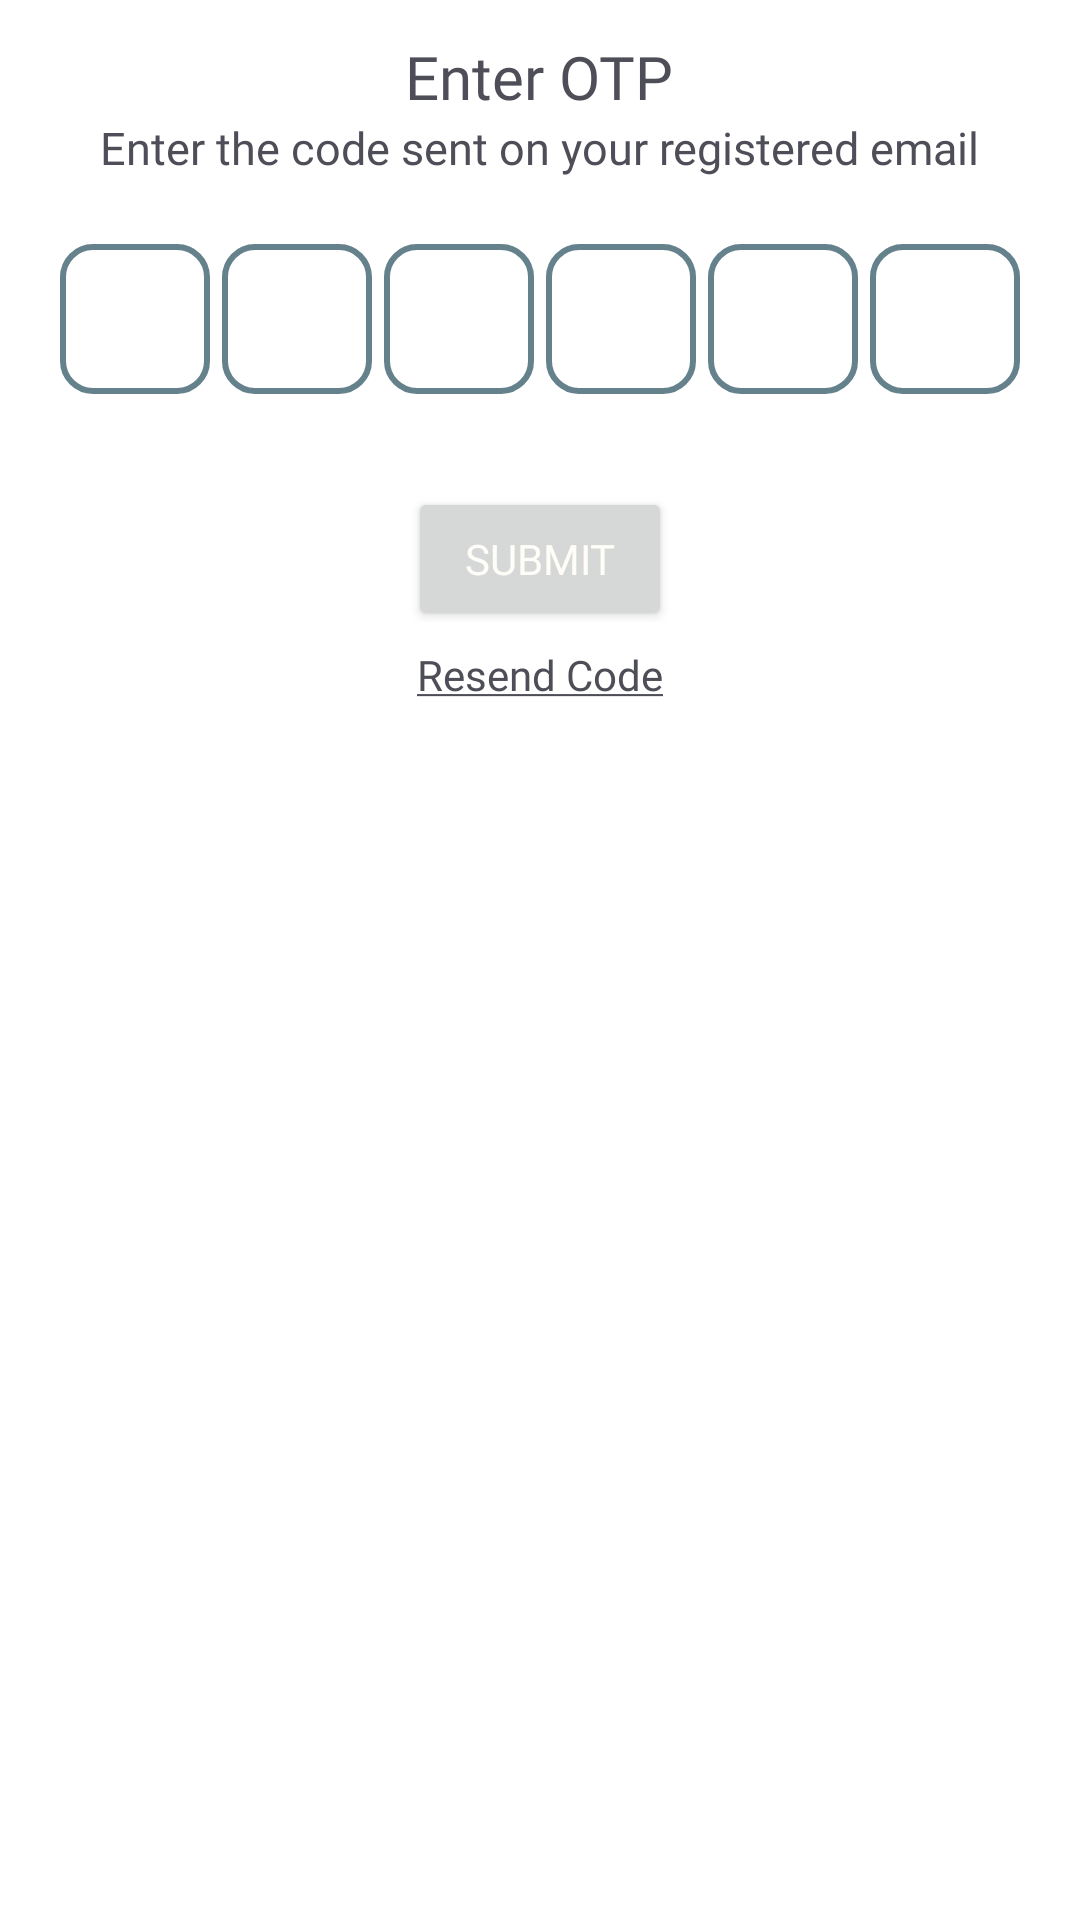

The Android layout XML behind this screen, and the referenced resources:
<!-- AndroidManifest.xml: application theme Theme.PrognosisEdge -->
<!-- res/layout/otp_dialogbox.xml -->
<?xml version="1.0" encoding="utf-8"?>
<LinearLayout
    xmlns:android="http://schemas.android.com/apk/res/android"
    android:layout_width="match_parent"
    android:layout_height="wrap_content"
    android:orientation="vertical"
    android:padding="12dp">

    <TextView
        android:id="@+id/dialogTitle"
        android:layout_width="wrap_content"
        android:layout_gravity="center"
        android:layout_height="wrap_content"
        android:text="Enter OTP"
        android:textSize="20sp"
        android:textAppearance="@style/orbitron_Heading_Dark"
        android:textColor="@color/textColor"/>
    <TextView
        android:id="@+id/dialogSubTitle"
        android:layout_width="wrap_content"
        android:layout_gravity="center"
        android:layout_height="wrap_content"
        android:text="Enter the code sent on your registered email"
        android:textSize="15sp"
        android:textAppearance="@style/proximanova_Body_Dark"/>

    <LinearLayout
        android:id="@+id/otp_layout"
        android:layout_width="wrap_content"
        android:layout_height="wrap_content"
        android:orientation="horizontal"
        android:gravity="center"
        android:layout_marginTop="20dp"
        android:layout_marginBottom="20dp"
        android:layout_gravity="center">

        <EditText
            android:id="@+id/otp_digit_1"
            android:layout_width="50dp"
            android:layout_height="50dp"
            android:gravity="center"
            android:maxLength="1"
            android:inputType="number"
            android:textSize="24sp"
            android:background="@drawable/otp_box"
            android:padding="10dp"
            android:layout_margin="2dp"
            android:imeOptions="actionNext"
            android:textCursorDrawable="@null"
            android:focusable="true"
            android:focusableInTouchMode="true"/>

        <EditText
            android:id="@+id/otp_digit_2"
            android:layout_width="50dp"
            android:layout_height="50dp"
            android:gravity="center"
            android:maxLength="1"
            android:inputType="number"
            android:textSize="24sp"
            android:background="@drawable/otp_box"
            android:padding="10dp"
            android:layout_margin="2dp"
            android:imeOptions="actionNext"
            android:textCursorDrawable="@null"
            android:focusable="true"
            android:focusableInTouchMode="true"/>

        <EditText
            android:id="@+id/otp_digit_3"
            android:layout_width="50dp"
            android:layout_height="50dp"
            android:gravity="center"
            android:maxLength="1"
            android:inputType="number"
            android:textSize="24sp"
            android:background="@drawable/otp_box"
            android:padding="10dp"
            android:layout_margin="2dp"
            android:imeOptions="actionNext"
            android:textCursorDrawable="@null"
            android:focusable="true"
            android:focusableInTouchMode="true"/>

        <EditText
            android:id="@+id/otp_digit_4"
            android:layout_width="50dp"
            android:layout_height="50dp"
            android:gravity="center"
            android:maxLength="1"
            android:inputType="number"
            android:textSize="24sp"
            android:background="@drawable/otp_box"
            android:padding="10dp"
            android:layout_margin="2dp"
            android:imeOptions="actionNext"
            android:textCursorDrawable="@null"
            android:focusable="true"
            android:focusableInTouchMode="true"/>

        <EditText
            android:id="@+id/otp_digit_5"
            android:layout_width="50dp"
            android:layout_height="50dp"
            android:gravity="center"
            android:maxLength="1"
            android:inputType="number"
            android:textSize="24sp"
            android:background="@drawable/otp_box"
            android:padding="10dp"
            android:layout_margin="2dp"
            android:imeOptions="actionNext"
            android:textCursorDrawable="@null"
            android:focusable="true"
            android:focusableInTouchMode="true"/>

        <EditText
            android:id="@+id/otp_digit_6"
            android:layout_width="50dp"
            android:layout_height="50dp"
            android:gravity="center"
            android:maxLength="1"
            android:inputType="number"
            android:textSize="24sp"
            android:background="@drawable/otp_box"
            android:padding="10dp"
            android:layout_margin="2dp"
            android:imeOptions="actionDone"
            android:textCursorDrawable="@null"
            android:focusable="true"
            android:focusableInTouchMode="true"/>
    </LinearLayout>

    <LinearLayout
        android:layout_width="match_parent"
        android:layout_height="wrap_content"
        android:gravity="center"
        android:orientation="horizontal">

        <Button
            android:id="@+id/submitButton"
            android:layout_width="wrap_content"
            android:layout_height="wrap_content"
            android:layout_gravity="center"
            android:layout_marginTop="6dp"
            android:text="SUBMIT"
            android:textAppearance="@style/button" />
    </LinearLayout>

    <Button
        android:id="@+id/resendOtpButton"
        android:layout_width="wrap_content"
        android:layout_height="35dp"
        android:layout_gravity="center"
        android:background="@android:color/transparent"
        android:text="@string/underlined_text"
        android:textAppearance="@style/proximanova_bold"
        android:textColor="@color/textColor"
        android:textSize="14sp" />
</LinearLayout>
<!-- resources referenced by this layout -->
<resources>
  <color name="textColor">#4E4E58</color>
  <!-- drawable otp_box (drawable) -->
  <?xml version="1.0" encoding="utf-8"?>
  <shape xmlns:android="http://schemas.android.com/apk/res/android">
      <solid android:color="@android:color/transparent" />
  
      
      <corners android:radius="10dp" />
  
      <stroke
          android:width="2dp"
          android:color="@color/iconColor" />
  </shape>
  <string name="underlined_text"><u>Resend Code</u></string>
  <style name="button">
          <item name="android:textColor">@color/eggshellColor</item> 
          <item name="android:textSize">14sp</item> 
          <item name="android:fontFamily">@font/proxima_nova_bold</item> 
      </style>
  <style name="orbitron_Heading_Dark">
          <item name="android:textColor">@color/textColor</item> 
          <item name="android:textSize">24sp</item> 
          <item name="android:fontFamily">@font/orbitron_bold</item> 
      </style>
  <style name="proximanova_Body_Dark">
          <item name="android:textColor">@color/textColor</item> 
          <item name="android:textSize">16sp</item> 
          <item name="android:fontFamily">@font/proxima_nova_regular</item> 
      </style>
  <style name="proximanova_bold">
          <item name="android:textColor">@color/textColor</item> 
          <item name="android:textSize">18sp</item> 
          <item name="android:fontFamily">@font/proxima_nova_bold</item> 
      </style>
  <style name="Theme.PrognosisEdge" parent="Theme.MaterialComponents.Light.NoActionBar">
          <item name="colorPrimary">@color/accentColor</item>
          <item name="colorPrimaryDark">@color/textColor</item>
          <item name="colorAccent">@color/accentColor</item>
      </style>
  <color name="iconColor">#64818C</color>
  <color name="eggshellColor">#FEFDF8</color>
  <color name="accentColor">#FD6746</color>
</resources>
